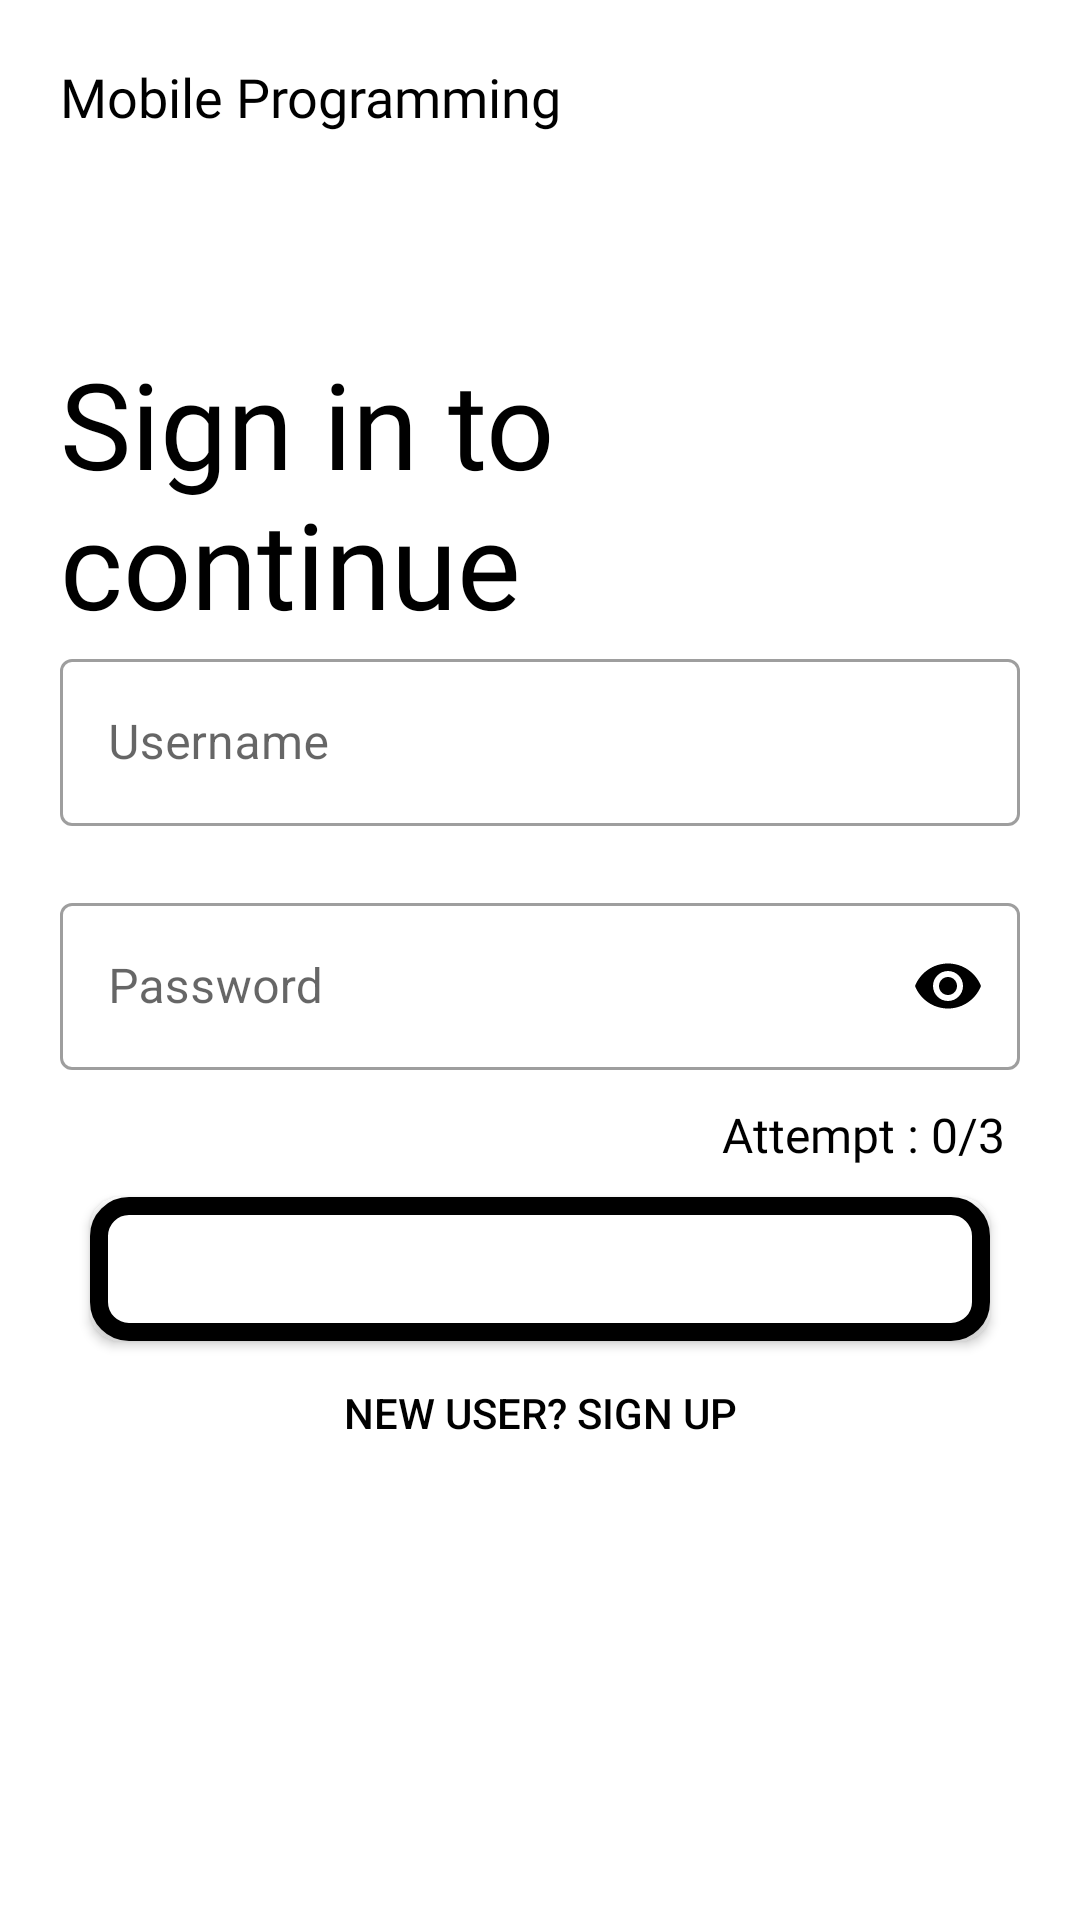

This screen was rendered from an Android layout file. Write that file and the resources it references.
<!-- AndroidManifest.xml: application theme Theme.MobileProgrammingCourse -->
<!-- res/layout/activity_login.xml -->
<?xml version="1.0" encoding="utf-8"?>
<LinearLayout xmlns:android="http://schemas.android.com/apk/res/android"
    xmlns:app="http://schemas.android.com/apk/res-auto"
    xmlns:tools="http://schemas.android.com/tools"
    android:layout_width="match_parent"
    android:layout_height="match_parent"
    android:background="#FFF"
    android:orientation="vertical"
    android:padding="20dp"
    tools:context=".LoginActivity">

    <TextView
        android:layout_width="wrap_content"
        android:layout_height="wrap_content"
        android:fontFamily="@font/bungee"
        android:text="@string/mobile_programming"
        android:textColor="@color/black"
        android:textSize="18sp" />

    <TextView
        android:layout_width="wrap_content"
        android:layout_height="wrap_content"
        android:layout_marginTop="70dp"
        android:fontFamily="@font/bungee"
        android:text="@string/sign_in_to_continue"
        android:textColor="@color/black"
        android:textSize="40sp" />

    <com.google.android.material.textfield.TextInputLayout
        android:id="@+id/loginUsername"
        style="@style/Widget.MaterialComponents.TextInputLayout.OutlinedBox"
        android:layout_width="match_parent"
        android:layout_height="wrap_content"
        android:hint="@string/username"
        app:endIconMode="clear_text"
        app:endIconTint="@color/black"
        app:errorEnabled="true"
        app:errorIconDrawable="@null"
        app:startIconDrawable="@drawable/ic_username"
        app:startIconTint="@color/black">

        <com.google.android.material.textfield.TextInputEditText
            android:layout_width="match_parent"
            android:layout_height="wrap_content"
            android:inputType="text" />

    </com.google.android.material.textfield.TextInputLayout>

    <com.google.android.material.textfield.TextInputLayout
        android:id="@+id/loginPassword"
        style="@style/Widget.MaterialComponents.TextInputLayout.OutlinedBox"
        android:layout_width="match_parent"
        android:layout_height="wrap_content"
        android:hint="@string/password"
        app:errorEnabled="true"
        app:errorIconDrawable="@null"
        app:passwordToggleEnabled="true"
        app:passwordToggleTint="@color/black"
        app:startIconDrawable="@drawable/ic_password"
        app:startIconTint="@color/black">

        <com.google.android.material.textfield.TextInputEditText
            android:layout_width="match_parent"
            android:layout_height="wrap_content"
            android:inputType="textPassword" />
    </com.google.android.material.textfield.TextInputLayout>

    <TextView
        android:id="@+id/attempt"
        android:layout_width="wrap_content"
        android:layout_height="wrap_content"
        android:layout_gravity="end"
        android:layout_marginTop="-10dp"
        android:layout_marginEnd="5dp"
        android:fontFamily="@font/muli"
        android:text="@string/attempt"
        android:textColor="@color/black"
        android:textSize="16sp" />

    <Button
        android:id="@+id/loginButton"
        android:layout_width="300dp"
        android:layout_height="wrap_content"
        android:layout_gravity="center"
        android:layout_marginTop="10dp"
        android:background="@drawable/button_bg"
        android:text="@string/login"
        android:textColor="@color/white" />

    <Button
        android:id="@+id/goSignUp"
        android:layout_width="200dp"
        android:layout_height="wrap_content"
        android:layout_gravity="center"
        android:background="@android:color/transparent"
        android:text="@string/new_user_sign_up"
        android:textColor="@color/black" />

    <ProgressBar
        android:id="@+id/loginProgressBar"
        android:layout_width="wrap_content"
        android:layout_height="wrap_content"
        android:layout_gravity="center"
        android:elevation="8dp"
        android:visibility="gone" />

</LinearLayout>
<!-- resources referenced by this layout -->
<resources>
  <!-- drawable button_bg (drawable) -->
  <?xml version="1.0" encoding="utf-8"?>
  <shape xmlns:android="http://schemas.android.com/apk/res/android">
  
      <solid
          android:color="@color/white"/>
  
      <corners
          android:radius="10dp"/>
  
      <stroke
          android:color="@color/black"
          android:width="6dp"/>
  
  </shape>
  <string name="attempt">Attempt : 0/3</string>
  <string name="login">LOGIN</string>
  <string name="mobile_programming">Mobile Programming</string>
  <string name="new_user_sign_up">NEW USER? SIGN UP</string>
  <string name="password">Password</string>
  <string name="sign_in_to_continue">Sign in to continue</string>
  <string name="username">Username</string>
  <style name="Theme.MobileProgrammingCourse" parent="Theme.MaterialComponents.Light.NoActionBar">
          
          <item name="colorPrimary">@color/black</item>
          <item name="colorPrimaryVariant">@color/black</item>
          <item name="colorOnPrimary">@color/white</item>
          
          <item name="colorSecondary">@color/black</item>
          <item name="colorSecondaryVariant">@color/black</item>
          <item name="colorOnSecondary">@color/black</item>
          
          <item name="android:statusBarColor" tools:targetApi="l">?attr/colorPrimaryVariant</item>
          
          <item name="android:windowSoftInputMode">stateHidden</item>
      </style>
  <!-- not gathered from this repository: default colours our renderer supplied (Android Studio template values) -->
  <color name="black">#FF000000</color>
  <color name="white">#FFFFFFFF</color>
</resources>
